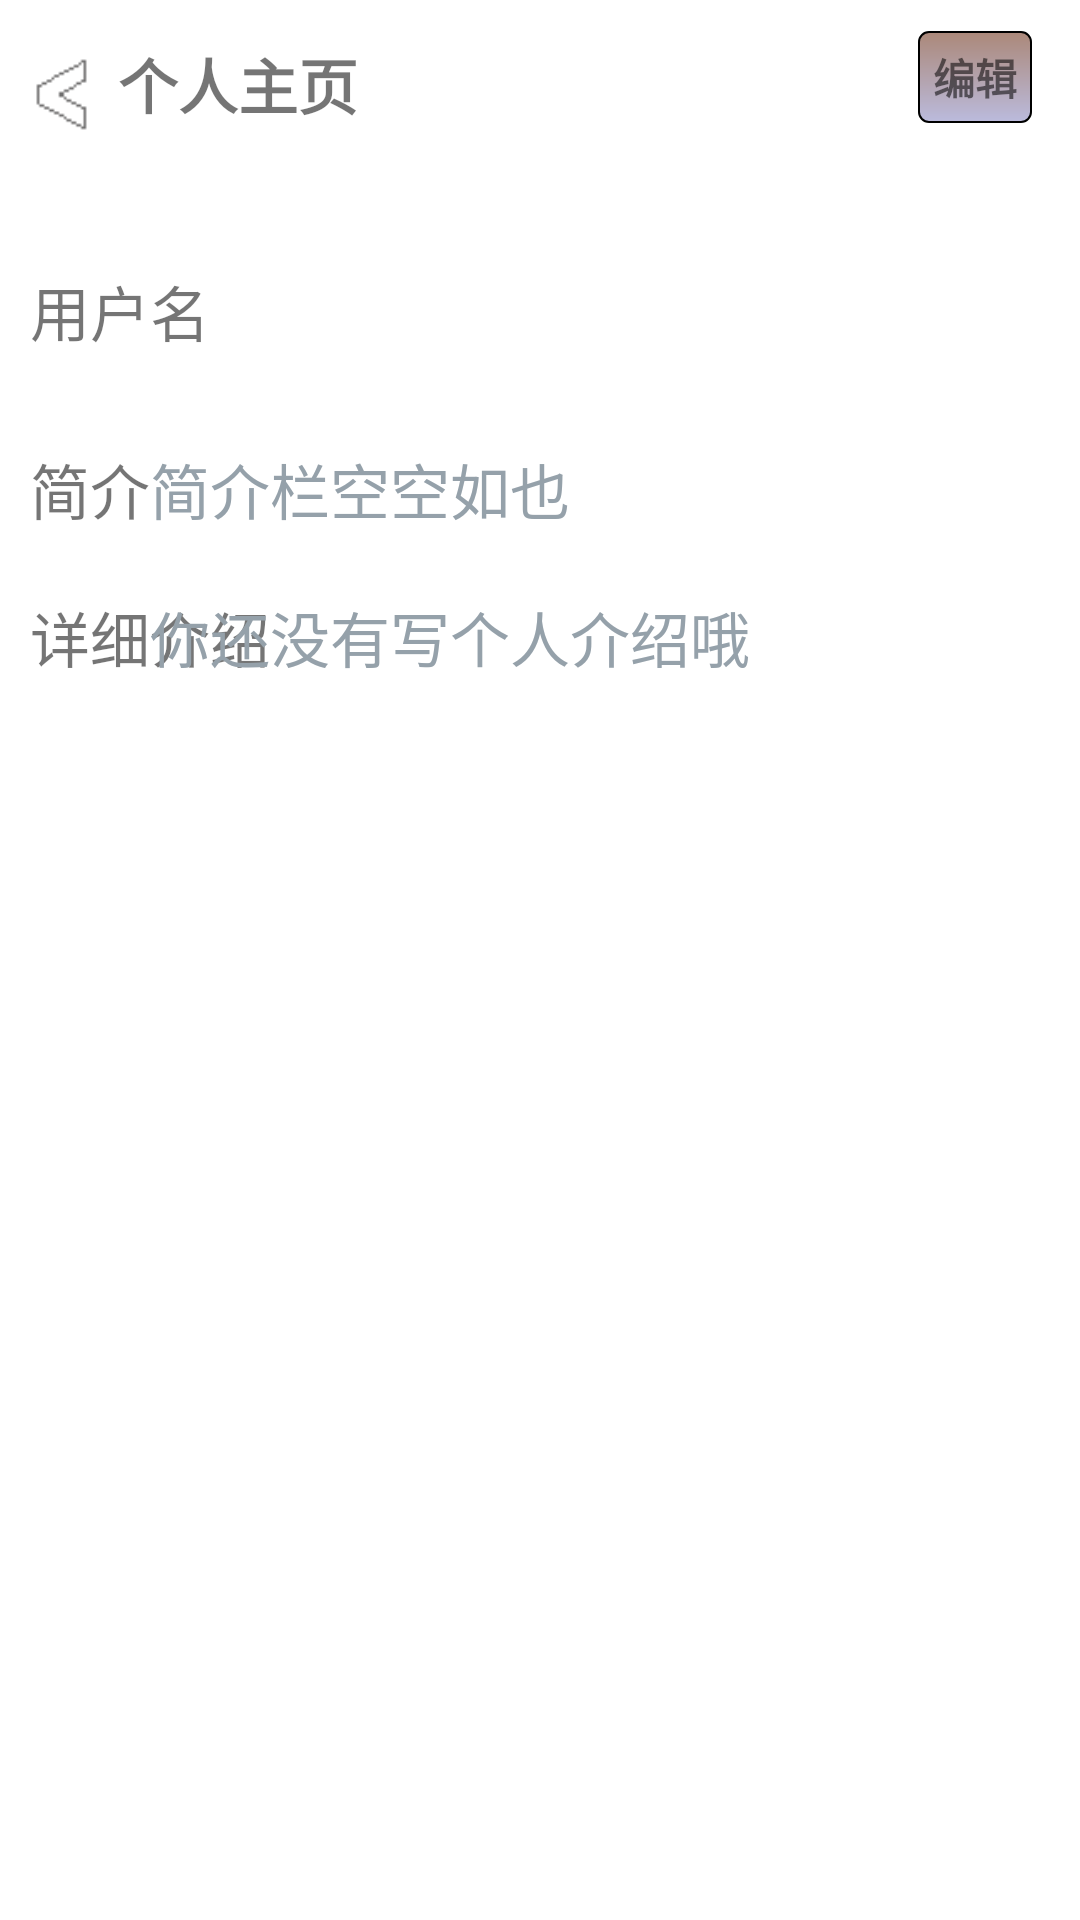

Layout XML and referenced resources for this Android screen:
<!-- AndroidManifest.xml: application theme Base.Theme.BigProject -->
<!-- res/layout/account_logined.xml -->
<?xml version="1.0" encoding="utf-8"?>
<androidx.constraintlayout.widget.ConstraintLayout xmlns:android="http://schemas.android.com/apk/res/android"
    xmlns:tools="http://schemas.android.com/tools"
    android:layout_width="match_parent"
    android:layout_height="match_parent"
    android:background="@color/white"
    xmlns:app="http://schemas.android.com/apk/res-auto">

    <ImageView
        android:id="@+id/my_back"
        android:layout_width="41dp"
        android:layout_height="55dp"
        android:src="@mipmap/back"
        app:layout_constraintBottom_toBottomOf="parent"
        app:layout_constraintHorizontal_bias="0.0"
        app:layout_constraintLeft_toLeftOf="parent"
        app:layout_constraintRight_toRightOf="parent"
        app:layout_constraintTop_toTopOf="parent"
        app:layout_constraintVertical_bias="0.007" />
    <TextView
        android:id="@+id/edit_button"
        android:layout_width="wrap_content"
        android:layout_height="wrap_content"
        android:background="@drawable/buttonframe"
        android:text="编辑"
        android:textStyle="bold"
        app:layout_constraintBottom_toBottomOf="parent"
        app:layout_constraintHorizontal_bias="0.95"
        app:layout_constraintLeft_toLeftOf="parent"
        app:layout_constraintRight_toRightOf="parent"
        app:layout_constraintTop_toTopOf="parent"
        app:layout_constraintVertical_bias="0.017" />
    <TextView
        android:id="@+id/my_account"
        android:layout_width="wrap_content"
        android:layout_height="wrap_content"
        android:text="个人主页"
        android:textSize="20sp"
        android:textStyle="bold"
        app:layout_constraintBottom_toBottomOf="parent"
        app:layout_constraintHorizontal_bias="0.141"
        app:layout_constraintLeft_toLeftOf="parent"
        app:layout_constraintRight_toRightOf="parent"
        app:layout_constraintTop_toTopOf="parent"
        app:layout_constraintVertical_bias="0.022" />
    <ScrollView
        android:layout_width="match_parent"
        android:layout_height="wrap_content"
        app:layout_constraintTop_toBottomOf="@id/my_back"
        app:layout_constraintLeft_toLeftOf="parent"
        app:layout_constraintRight_toRightOf="parent"
        android:layout_marginTop="10dp">

        <androidx.constraintlayout.widget.ConstraintLayout
            android:layout_width="match_parent"
            android:layout_height="wrap_content"
            android:orientation="vertical" >

            <TextView
                android:id="@+id/my_name"
                android:layout_width="wrap_content"
                android:layout_height="wrap_content"
                android:layout_marginLeft="10dp"
                android:layout_marginTop="20dp"
                android:text="用户名"
                android:textSize="20sp"
                app:layout_constraintLeft_toLeftOf="parent"
                app:layout_constraintTop_toTopOf="parent" />

            <EditText
                android:id="@+id/edit_my_name"
                android:layout_width="300dp"
                android:layout_height="wrap_content"
                android:layout_marginRight="10dp"
                android:padding="3dp"
                android:background="@color/transparent"
                android:gravity="top"
                android:minHeight="48dp"
                android:maxLines="1"
                android:selectAllOnFocus="true"
                android:textColorHint="#95A1AA"
                android:textCursorDrawable="@drawable/my_cursor"
                android:textSize="20sp"
                app:layout_constraintRight_toRightOf="parent"
                app:layout_constraintTop_toTopOf="@+id/my_name"
                app:layout_constraintVertical_bias="0.388" />

            <TextView
                android:id="@+id/my_description"
                android:layout_width="wrap_content"
                android:layout_height="wrap_content"
                android:layout_marginTop="30dp"
                android:text="简介"
                android:textSize="20sp"
                app:layout_constraintLeft_toLeftOf="parent"
                app:layout_constraintStart_toStartOf="@+id/my_name"
                app:layout_constraintTop_toBottomOf="@+id/my_name" />

            <EditText
                android:id="@+id/edit_my_description"
                android:layout_width="0dp"
                android:layout_height="wrap_content"
                android:background="@color/transparent"
                android:gravity="top"
                android:hint="简介栏空空如也"
                android:singleLine="false"
                android:maxLines="5"
                android:minWidth="250dp"
                android:selectAllOnFocus="true"
                android:textColorHint="#95A1AA"
                android:textCursorDrawable="@drawable/my_cursor"
                android:textSize="20sp"

                app:layout_constraintEnd_toEndOf="@+id/edit_my_name"
                app:layout_constraintStart_toStartOf="@+id/edit_my_name"
                app:layout_constraintTop_toTopOf="@+id/my_description" />

            <TextView
                android:id="@+id/my_content"
                android:layout_width="wrap_content"
                android:layout_height="wrap_content"
                android:text="详细介绍"
                android:textSize="20sp"
                app:layout_constraintLeft_toLeftOf="parent"
                app:layout_constraintStart_toStartOf="@+id/my_name"
                app:layout_constraintTop_toTopOf="@+id/edit_my_content" />

            <EditText
                android:id="@+id/edit_my_content"
                android:layout_width="0dp"
                android:layout_height="wrap_content"
                android:layout_marginTop="20dp"
                android:background="@color/transparent"
                android:gravity="top"
                android:hint="你还没有写个人介绍哦"
                android:singleLine="false"
                android:selectAllOnFocus="true"
                android:textColorHint="#95A1AA"
                android:textCursorDrawable="@drawable/my_cursor"
                android:textSize="20sp"
                app:layout_constraintEnd_toEndOf="@+id/edit_my_name"
                app:layout_constraintStart_toStartOf="@+id/edit_my_name"
                app:layout_constraintTop_toBottomOf="@+id/edit_my_description" />

            <TextView
                android:id="@+id/my_emptyspace"
                android:layout_width="match_parent"
                android:layout_height="0dp"
                android:layout_marginTop="50dp"
                app:layout_constraintTop_toBottomOf="@id/edit_my_content"
                app:layout_constraintLeft_toLeftOf="parent"
                app:layout_constraintRight_toRightOf="parent"/>
        </androidx.constraintlayout.widget.ConstraintLayout>
    </ScrollView>
</androidx.constraintlayout.widget.ConstraintLayout>
<!-- resources referenced by this layout -->
<resources>
  <color name="transparent">#00000000</color>
  <color name="white">#FFFFFFFF</color>
  <!-- drawable buttonframe (drawable) -->
  <?xml version="1.0" encoding="utf-8"?>
  <shape xmlns:android="http://schemas.android.com/apk/res/android">
  
      
      <gradient
          android:angle="270"
          android:endColor="#BBBBDD"
          android:startColor="#AB8879" />
      
      <stroke android:width="2px" android:color="#000000" />
      
      <corners
          android:bottomLeftRadius="10px"
          android:bottomRightRadius="10px"
          android:topLeftRadius="10px"
          android:topRightRadius="10px" />
      
      <padding
          android:bottom="5dp"
          android:left="5dp"
          android:right="5dp"
          android:top="5dp" />
  
  </shape>
  <!-- mipmap back: png bitmap (mipmap-hdpi, 1747 bytes) -->
  <style name="Base.Theme.BigProject" parent="Theme.MaterialComponents.DayNight.NoActionBar">
          <item name="colorPrimary">@color/md_theme_light_primary</item>
          <item name="colorOnPrimary">@color/md_theme_light_onPrimary</item>
          <item name="colorPrimaryContainer">@color/transparent</item>
          <item name="colorOnPrimaryContainer">@color/transparent</item>
          <item name="colorSecondary">@color/transparent</item>
          <item name="colorOnSecondary">@color/transparent</item>
          <item name="colorSecondaryContainer">@color/transparent</item>
          <item name="colorOnSecondaryContainer">@color/transparent</item>
          <item name="colorTertiary">@color/transparent</item>
          <item name="colorOnTertiary">@color/transparent</item>
          <item name="colorTertiaryContainer">@color/transparent</item>
          <item name="colorOnTertiaryContainer">@color/transparent</item>
          <item name="colorError">@color/transparent</item>
          <item name="colorErrorContainer">@color/transparent</item>
          <item name="colorOnError">@color/md_theme_light_onError</item>
          <item name="colorOnErrorContainer">@color/md_theme_light_onErrorContainer</item>
          <item name="android:colorBackground">@color/transparent</item>
          <item name="colorOnBackground">@color/md_theme_light_onBackground</item>
          <item name="colorSurface">@color/md_theme_light_surface</item>
          <item name="colorOnSurface">@color/md_theme_light_onSurface</item>
          <item name="colorSurfaceVariant">@color/md_theme_light_surfaceVariant</item>
          <item name="colorOnSurfaceVariant">@color/md_theme_light_onSurfaceVariant</item>
          <item name="colorOutline">@color/md_theme_light_outline</item>
          <item name="colorOnSurfaceInverse">@color/md_theme_light_inverseOnSurface</item>
          <item name="colorSurfaceInverse">@color/md_theme_light_inverseSurface</item>
          <item name="colorPrimaryInverse">@color/md_theme_light_inversePrimary</item>
          <item name="android:navigationBarColor">@color/transparent</item>
      </style>
  <color name="md_theme_light_primary">#006493</color>
  <color name="md_theme_light_onPrimary">#FFFFFF</color>
  <color name="md_theme_light_onError">#FFFFFF</color>
  <color name="md_theme_light_onErrorContainer">#410002</color>
  <color name="md_theme_light_onBackground">#1A1C1E</color>
  <color name="md_theme_light_surface">#FCFCFF</color>
  <color name="md_theme_light_onSurface">#1A1C1E</color>
  <color name="md_theme_light_surfaceVariant">#DDE3EA</color>
  <color name="md_theme_light_onSurfaceVariant">#41474D</color>
  <color name="md_theme_light_outline">#72787E</color>
  <color name="md_theme_light_inverseOnSurface">#F0F0F3</color>
  <color name="md_theme_light_inverseSurface">#2E3133</color>
  <color name="md_theme_light_inversePrimary">#8DCDFF</color>
</resources>
